Photos from the image-classification dataset "SPBDD-Sugarcane-Pokkah-Boeng-Dataset" in the GitHub repository Shukichi/SPBDD-Sugarcane-Pokkah-Boeng-Dataset. Its 4 classes are: healthy, mild, moderate, severe.

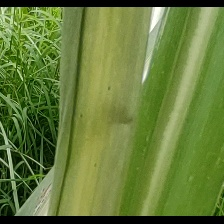
Label: mild

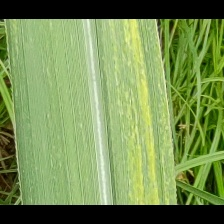
Label: mild

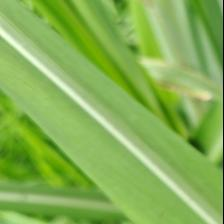
Label: healthy

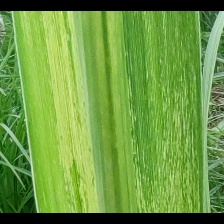
Label: mild

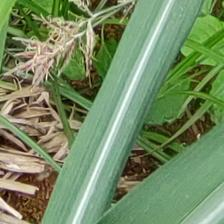
Label: healthy

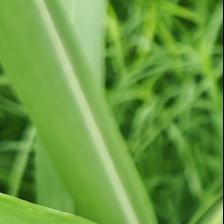
Label: healthy
